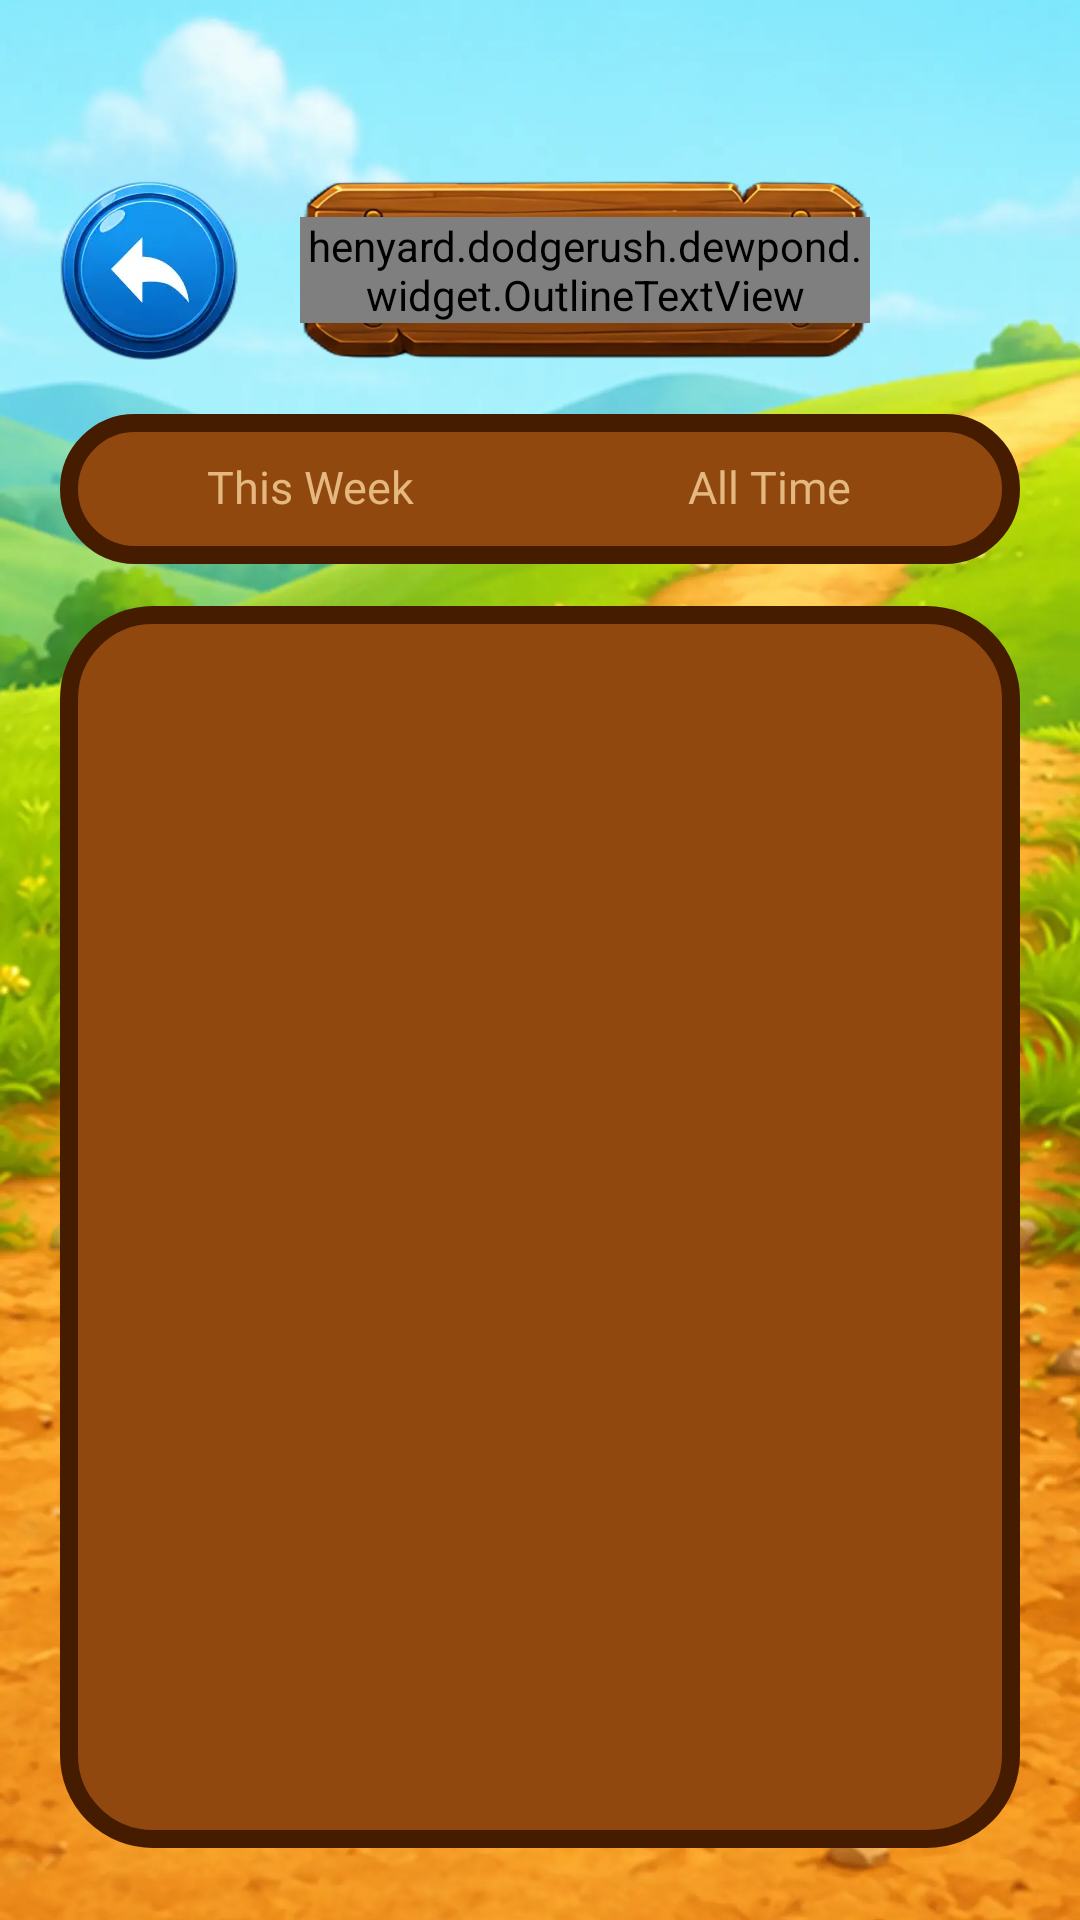

Here is an Android app screen rendered from its layout file. Give the layout XML and the strings, colors and styles it references.
<!-- AndroidManifest.xml: application theme Theme.HenyardDodge -->
<!-- res/layout/fragment_leaderboard.xml -->
<?xml version="1.0" encoding="utf-8"?>
<FrameLayout xmlns:android="http://schemas.android.com/apk/res/android"
    xmlns:app="http://schemas.android.com/apk/res-auto"
    xmlns:tools="http://schemas.android.com/tools"
    android:layout_width="match_parent"
    android:layout_height="match_parent"
    android:background="@color/sky_blue">

    <ImageView
        android:layout_width="match_parent"
        android:layout_height="match_parent"
        android:contentDescription="@null"
        android:scaleType="centerCrop"
        android:src="@drawable/bg_2" />

    <androidx.constraintlayout.widget.ConstraintLayout
        android:layout_width="match_parent"
        android:layout_height="match_parent"
        android:paddingHorizontal="20dp">

        
        <ImageView
            android:id="@+id/btnBack"
            android:layout_width="60dp"
            android:layout_height="60dp"
            android:layout_marginTop="60dp"
            android:background="?attr/selectableItemBackgroundBorderless"
            android:contentDescription="@string/cd_back"
            android:src="@drawable/btn_back"
            app:layout_constraintStart_toStartOf="parent"
            app:layout_constraintTop_toTopOf="parent" />

        <FrameLayout
            android:id="@+id/headerPlate"
            android:layout_width="0dp"
            android:layout_height="60dp"
            android:layout_marginStart="20dp"
            android:layout_marginEnd="50dp"
            app:layout_constraintBottom_toBottomOf="@id/btnBack"
            app:layout_constraintEnd_toEndOf="parent"
            app:layout_constraintStart_toEndOf="@id/btnBack"
            app:layout_constraintTop_toTopOf="@id/btnBack">

            <ImageView
                android:layout_width="match_parent"
                android:layout_height="match_parent"
                android:contentDescription="@null"
                android:scaleType="fitXY"
                android:src="@drawable/header_plate" />

            <henyard.dodgerush.dewpond.widget.OutlineTextView
                style="@style/Text.Henyard.Outlined.ShopHeader"
                android:layout_width="wrap_content"
                android:layout_height="wrap_content"
                android:layout_gravity="center"
                android:text="@string/leaderboard"
                android:textSize="18sp"
                app:outlineWidth="3dp" />
        </FrameLayout>

        
        <FrameLayout
            android:id="@+id/toggle"
            android:layout_width="match_parent"
            android:layout_height="50dp"
            android:layout_marginTop="18dp"
            android:background="@drawable/profile_board"
            app:layout_constraintEnd_toEndOf="parent"
            app:layout_constraintStart_toStartOf="parent"
            app:layout_constraintTop_toBottomOf="@id/headerPlate">

            <LinearLayout
                android:layout_width="match_parent"
                android:layout_height="match_parent"
                android:orientation="horizontal"
                android:padding="7dp">

                <TextView
                    android:id="@+id/tabWeek"
                    style="@style/Text.Henyard.LbTab"
                    android:layout_width="0dp"
                    android:layout_height="match_parent"
                    android:layout_weight="1"
                    android:text="@string/lb_this_week" />

                <TextView
                    android:id="@+id/tabAllTime"
                    style="@style/Text.Henyard.LbTab"
                    android:layout_width="0dp"
                    android:layout_height="match_parent"
                    android:layout_weight="1"
                    android:text="@string/lb_all_time" />
            </LinearLayout>
        </FrameLayout>

        
        <FrameLayout
            android:id="@+id/board"
            android:layout_width="match_parent"
            android:layout_height="0dp"
            android:layout_marginTop="14dp"
            android:layout_marginBottom="24dp"
            android:background="@drawable/profile_board"
            android:padding="14dp"
            app:layout_constraintBottom_toBottomOf="parent"
            app:layout_constraintEnd_toEndOf="parent"
            app:layout_constraintStart_toStartOf="parent"
            app:layout_constraintTop_toBottomOf="@id/toggle">

            <androidx.recyclerview.widget.RecyclerView
                android:id="@+id/lbList"
                android:layout_width="match_parent"
                android:layout_height="match_parent"
                android:clipToPadding="false"
                android:scrollbars="none"
                tools:listitem="@layout/item_leaderboard" />
        </FrameLayout>
    </androidx.constraintlayout.widget.ConstraintLayout>
</FrameLayout>
<!-- res/layout/item_leaderboard.xml (included above) -->
<?xml version="1.0" encoding="utf-8"?>
<FrameLayout xmlns:android="http://schemas.android.com/apk/res/android"
    xmlns:tools="http://schemas.android.com/tools"
    android:id="@+id/lbRoot"
    android:layout_width="match_parent"
    android:layout_height="44dp"
    android:layout_marginBottom="8dp"
    android:background="@drawable/profile_stat_row"
    android:paddingStart="10dp"
    android:paddingEnd="16dp">

    <LinearLayout
        android:layout_width="wrap_content"
        android:layout_height="match_parent"
        android:layout_gravity="start|center_vertical"
        android:gravity="center_vertical"
        android:orientation="horizontal">

        <FrameLayout
            android:layout_width="42dp"
            android:layout_height="match_parent">

            <TextView
                android:id="@+id/lbRank"
                style="@style/Text.Henyard.LbRank"
                android:layout_width="match_parent"
                android:layout_height="wrap_content"
                android:layout_gravity="center"
                tools:text="4" />

            <ImageView
                android:id="@+id/lbMedal"
                android:layout_width="40dp"
                android:layout_height="40dp"
                android:layout_gravity="center"
                android:contentDescription="@string/cd_medal"
                android:visibility="gone"
                tools:src="@drawable/lb_medal_1"
                tools:visibility="visible" />
        </FrameLayout>

        <ImageView
            android:id="@+id/lbAvatar"
            android:layout_width="28dp"
            android:layout_height="36dp"
            android:layout_marginStart="2dp"
            android:contentDescription="@null"
            android:scaleType="fitCenter"
            tools:src="@drawable/hen_card_1" />

        <TextView
            android:id="@+id/lbName"
            style="@style/Text.Henyard.LbName"
            android:layout_width="wrap_content"
            android:layout_height="wrap_content"
            android:layout_marginStart="8dp"
            tools:text="Player" />
    </LinearLayout>

    <TextView
        android:id="@+id/lbScore"
        style="@style/Text.Henyard.LbScore"
        android:layout_width="wrap_content"
        android:layout_height="wrap_content"
        android:layout_gravity="end|center_vertical"
        tools:text="1,243,657" />
</FrameLayout>
<!-- resources referenced by this layout -->
<resources>
  <color name="sky_blue">#FF5FB8E8</color>
  <!-- drawable bg_2: webp bitmap (drawable-nodpi, 118702 bytes) -->
  <!-- drawable profile_board (drawable) -->
  <?xml version="1.0" encoding="utf-8"?>
  <shape xmlns:android="http://schemas.android.com/apk/res/android"
      android:shape="rectangle">
      <solid android:color="@color/profile_board" />
      <stroke
          android:width="6dp"
          android:color="@color/profile_board_stroke" />
      <corners android:radius="28dp" />
  </shape>
  <!-- drawable profile_stat_row (drawable) -->
  <?xml version="1.0" encoding="utf-8"?>
  <shape xmlns:android="http://schemas.android.com/apk/res/android"
      android:shape="rectangle">
      <solid android:color="@color/ach_plate" />
      <corners android:radius="9dp" />
  </shape>
  <string name="cd_back">Back</string>
  <string name="cd_medal">Top rank medal</string>
  <string name="lb_all_time">All Time</string>
  <string name="lb_this_week">This Week</string>
  <string name="leaderboard">LEADERBOARD</string>
  <style name="Text.Henyard.LbName">
          <item name="android:textSize">@dimen/text_lb_name</item>
          <item name="android:textColor">@color/ach_text</item>
          <item name="android:fontFamily">@font/fredoka_bold</item>
          <item name="fontFamily">@font/fredoka_bold</item>
          <item name="android:maxLines">1</item>
          <item name="android:ellipsize">end</item>
      </style>
  <style name="Text.Henyard.LbRank">
          <item name="android:textSize">@dimen/text_lb_rank</item>
          <item name="android:textColor">@color/ach_text</item>
          <item name="android:fontFamily">@font/fredoka_bold</item>
          <item name="fontFamily">@font/fredoka_bold</item>
          <item name="android:gravity">center</item>
          <item name="android:maxLines">1</item>
      </style>
  <style name="Text.Henyard.LbScore">
          <item name="android:textSize">@dimen/text_lb_score</item>
          <item name="android:textColor">@color/ach_text</item>
          <item name="android:fontFamily">@font/fredoka_semibold</item>
          <item name="fontFamily">@font/fredoka_semibold</item>
          <item name="android:maxLines">1</item>
      </style>
  <style name="Text.Henyard.LbTab">
          <item name="android:textSize">@dimen/text_lb_tab</item>
          <item name="android:textColor">@color/lb_tab_inactive_text</item>
          <item name="android:fontFamily">@font/fredoka_bold</item>
          <item name="fontFamily">@font/fredoka_bold</item>
          <item name="android:gravity">center</item>
          <item name="android:maxLines">1</item>
      </style>
  <style name="Text.Henyard.Outlined.ShopHeader">
          <item name="android:textColor">@color/shop_header_fill</item>
          <item name="android:fontFamily">@font/fredoka_bold</item>
          <item name="fontFamily">@font/fredoka_bold</item>
          <item name="outlineColor">@color/shop_header_stroke</item>
      </style>
  <style name="Theme.HenyardDodge" parent="Base.Theme.HenyardDodge" />
  <color name="profile_board">#FF90480F</color>
  <color name="profile_board_stroke">#FF461C00</color>
  <color name="ach_plate">#FFFDD78D</color>
  <dimen name="text_lb_name">15sp</dimen>
  <color name="ach_text">#FF461C00</color>
  <dimen name="text_lb_rank">16sp</dimen>
  <dimen name="text_lb_score">15sp</dimen>
  <dimen name="text_lb_tab">15sp</dimen>
  <color name="lb_tab_inactive_text">#FFE4B87F</color>
  <color name="shop_header_fill">#FFFFD974</color>
  <color name="shop_header_stroke">#FF421A00</color>
  <style name="Base.Theme.HenyardDodge" parent="Theme.Material3.DayNight.NoActionBar">
          <item name="android:windowNoTitle">true</item>
          <item name="android:windowActionBar">false</item>
          <item name="android:statusBarColor">@android:color/transparent</item>
          <item name="android:navigationBarColor">@android:color/transparent</item>
          <item name="android:windowLightStatusBar">false</item>
          <item name="android:windowBackground">@color/sky_blue</item>
      </style>
</resources>
